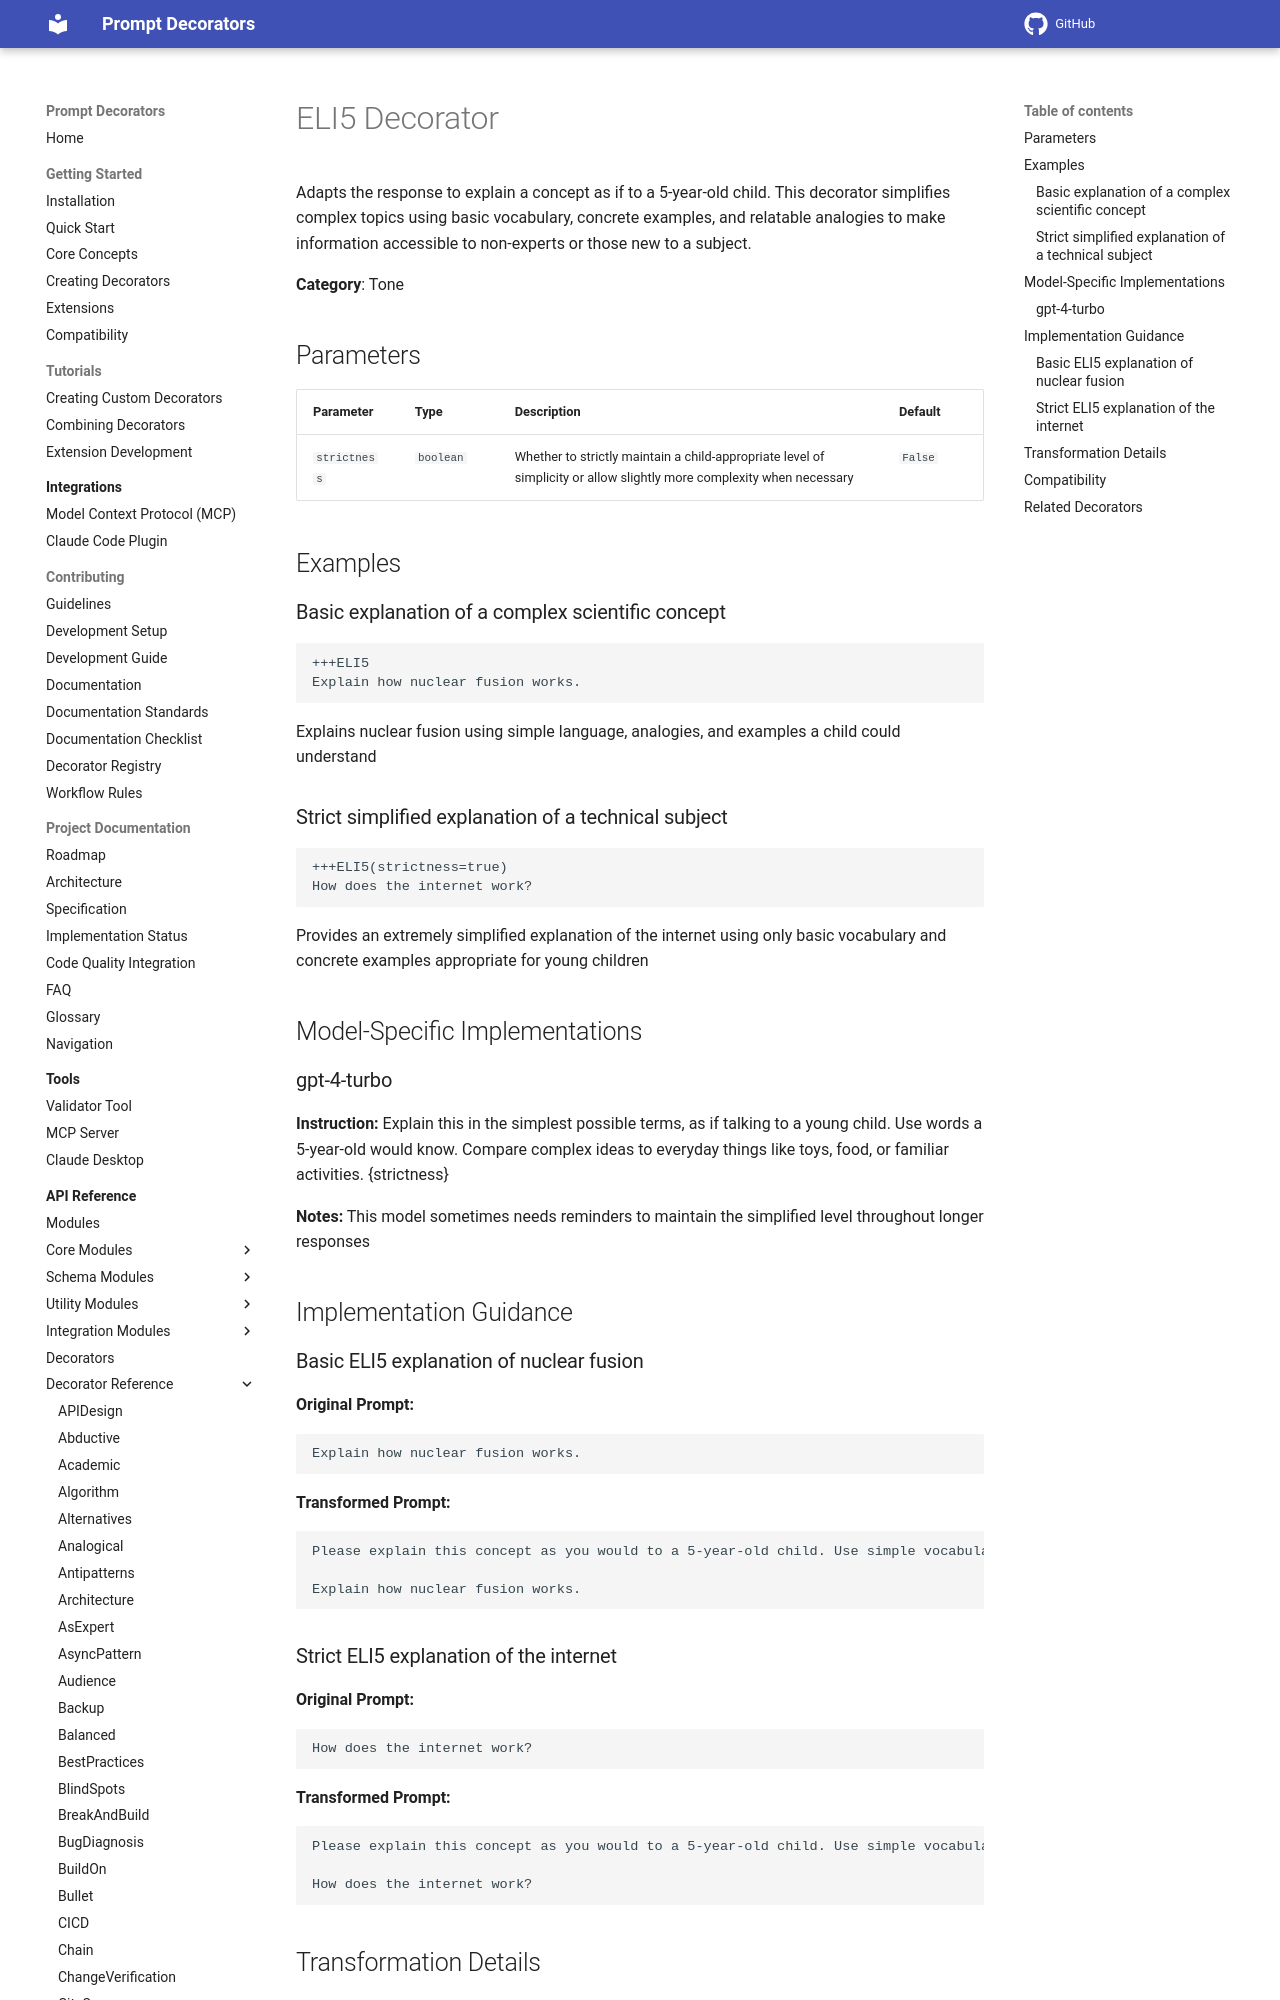

repository: synaptiai/prompt-decorators · page: api/decorators/ELI5/index.html · generator: mkdocs

# ELI5 Decorator

Adapts the response to explain a concept as if to a 5-year-old child. This decorator simplifies complex topics using basic vocabulary, concrete examples, and relatable analogies to make information accessible to non-experts or those new to a subject.

**Category**: Tone

## Parameters

| Parameter | Type | Description | Default |
|-----------|------|-------------|--------|
| `strictness` | `boolean` | Whether to strictly maintain a child-appropriate level of simplicity or allow slightly more complexity when necessary | `False` |

## Examples

### Basic explanation of a complex scientific concept

```
+++ELI5
Explain how nuclear fusion works.
```

Explains nuclear fusion using simple language, analogies, and examples a child could understand

### Strict simplified explanation of a technical subject

```
+++ELI5(strictness=true)
How does the internet work?
```

Provides an extremely simplified explanation of the internet using only basic vocabulary and concrete examples appropriate for young children

## Model-Specific Implementations

### gpt-4-turbo

**Instruction:** Explain this in the simplest possible terms, as if talking to a young child. Use words a 5-year-old would know. Compare complex ideas to everyday things like toys, food, or familiar activities. {strictness}

**Notes:** This model sometimes needs reminders to maintain the simplified level throughout longer responses
